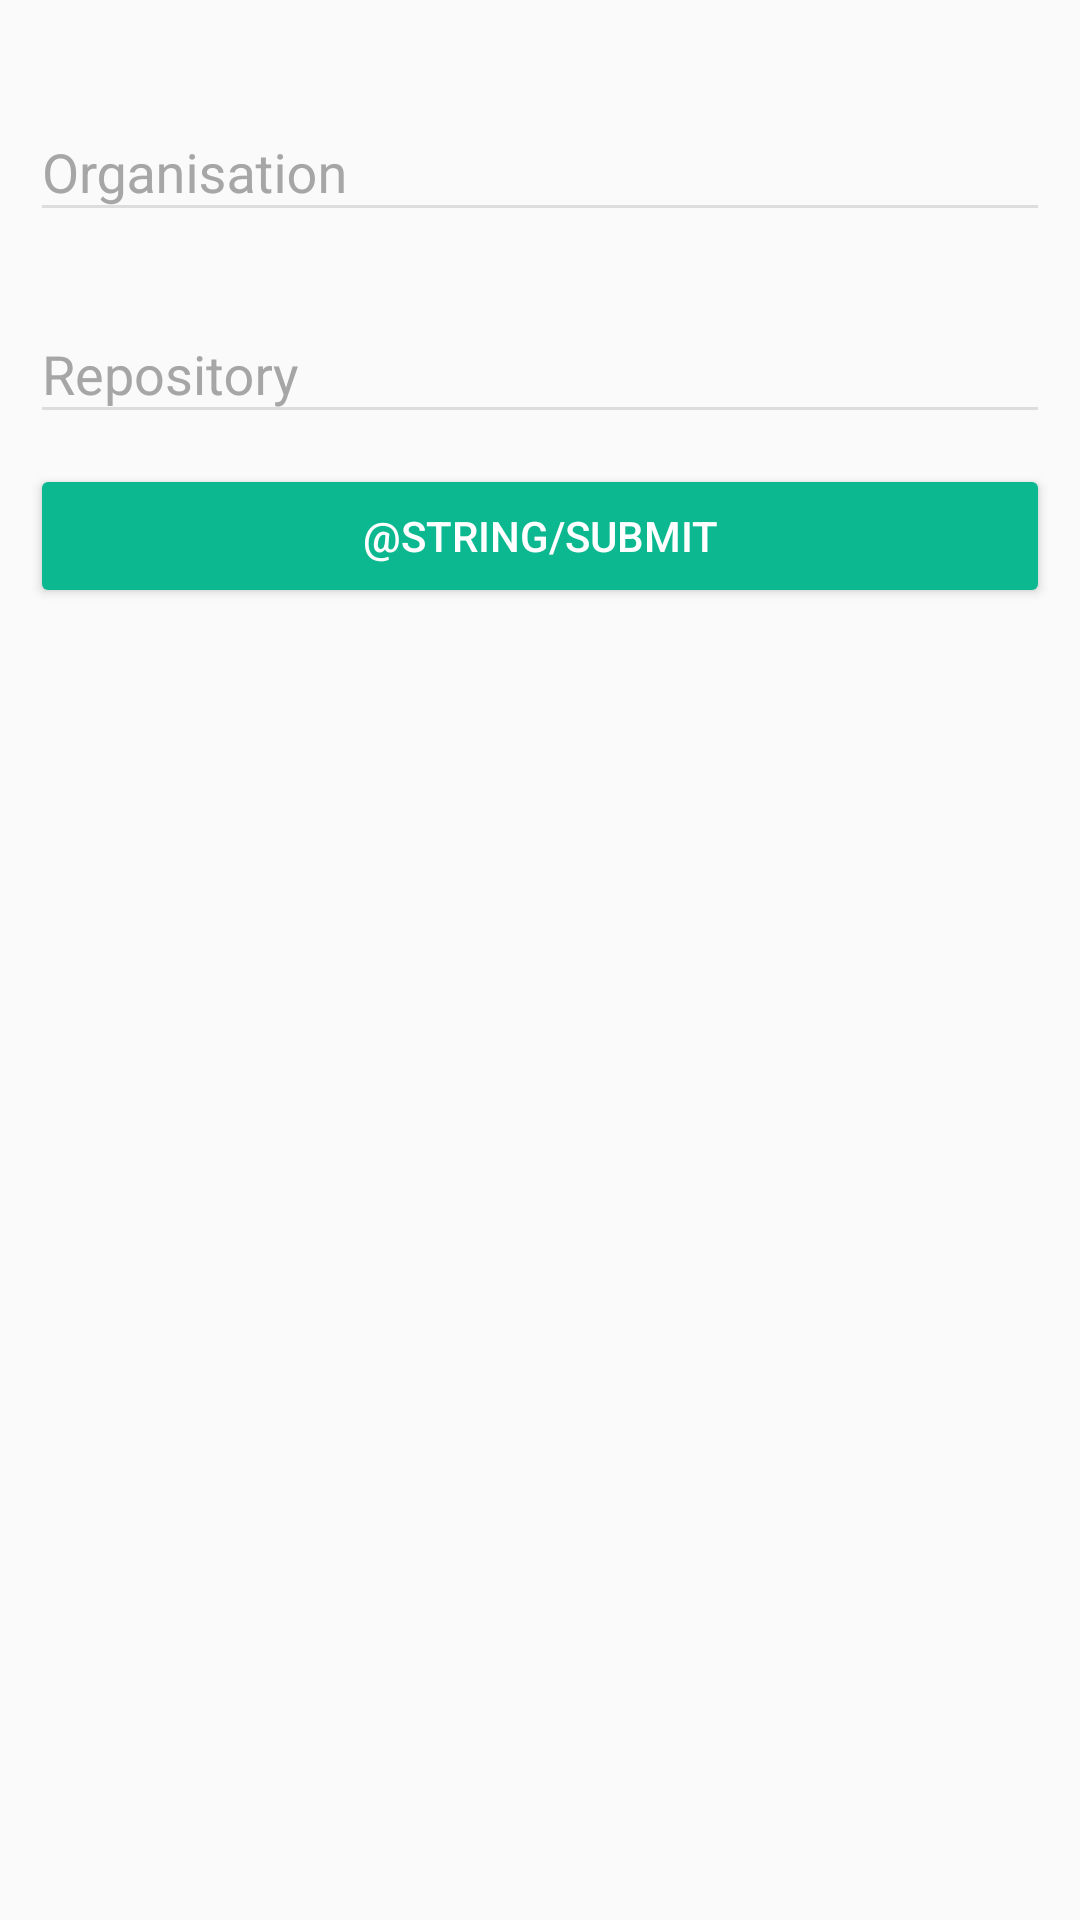

Android layout source for this screen:
<!-- AndroidManifest.xml: application theme AppTheme.NoActionBar -->
<!-- res/layout/fragment_entry.xml -->
<LinearLayout xmlns:android="http://schemas.android.com/apk/res/android"
    xmlns:tools="http://schemas.android.com/tools"
    android:layout_width="match_parent"
    android:layout_height="match_parent"
    xmlns:app="http://schemas.android.com/apk/res-auto"
    android:orientation="vertical"
    android:padding="10dp">

    <android.support.design.widget.TextInputLayout
        app:theme="@style/TextLabel"
        android:id="@+id/orgWrapper"
        android:layout_width="match_parent"
        android:layout_height="wrap_content"
        android:layout_marginTop="15dp">

        <EditText
            android:id="@+id/editTextOrg"
            android:layout_width="match_parent"
            android:layout_height="wrap_content"
            android:hint="Organisation" />
    </android.support.design.widget.TextInputLayout>


    <android.support.design.widget.TextInputLayout
        app:theme="@style/TextLabel"
        android:id="@+id/repoWrapper"
        android:layout_width="match_parent"
        android:layout_height="wrap_content"
        android:layout_marginTop="15dp">

        <EditText
            android:id="@+id/editTextRepo"
            android:layout_width="match_parent"
            android:layout_height="wrap_content"
            android:hint="Repository" />
    </android.support.design.widget.TextInputLayout>

    <Button
        android:id="@+id/buttonSubmit"
        android:layout_width="match_parent"
        android:layout_height="wrap_content"
        android:layout_marginTop="10dp"
        android:backgroundTint="@color/color_0CB88F"
        android:text="@string/submit"
        android:textColor="@color/color_FFFFFF" />

</LinearLayout>
<!-- resources referenced by this layout -->
<resources>
  <color name="color_0CB88F">#0cb88f</color>
  <color name="color_FFFFFF">#FFFFFF</color>
  <style name="TextLabel" parent="AppTheme">
          
          <item name="android:textColorHint">@color/color_A6A6A6</item>
          <item name="colorControlNormal">@color/color_DDDDDD</item>
          <item name="colorControlActivated">@color/color_0CB88F</item>
          <item name="colorControlHighlight">@color/color_0CB88F</item>
  
      </style>
  <style name="AppTheme.NoActionBar">
          <item name="windowActionBar">false</item>
          <item name="windowNoTitle">true</item>
      </style>
  <style name="AppTheme" parent="Theme.AppCompat.Light.DarkActionBar">
          
          <item name="colorPrimary">@color/colorPrimary</item>
          <item name="colorPrimaryDark">@color/colorPrimaryDark</item>
          <item name="colorAccent">@color/colorAccent</item>
      </style>
  <color name="color_A6A6A6">#A6A6A6</color>
  <color name="color_DDDDDD">#DDDDDD</color>
  <color name="colorPrimary">#3F51B5</color>
  <color name="colorPrimaryDark">#303F9F</color>
  <color name="colorAccent">#FF4081</color>
</resources>
